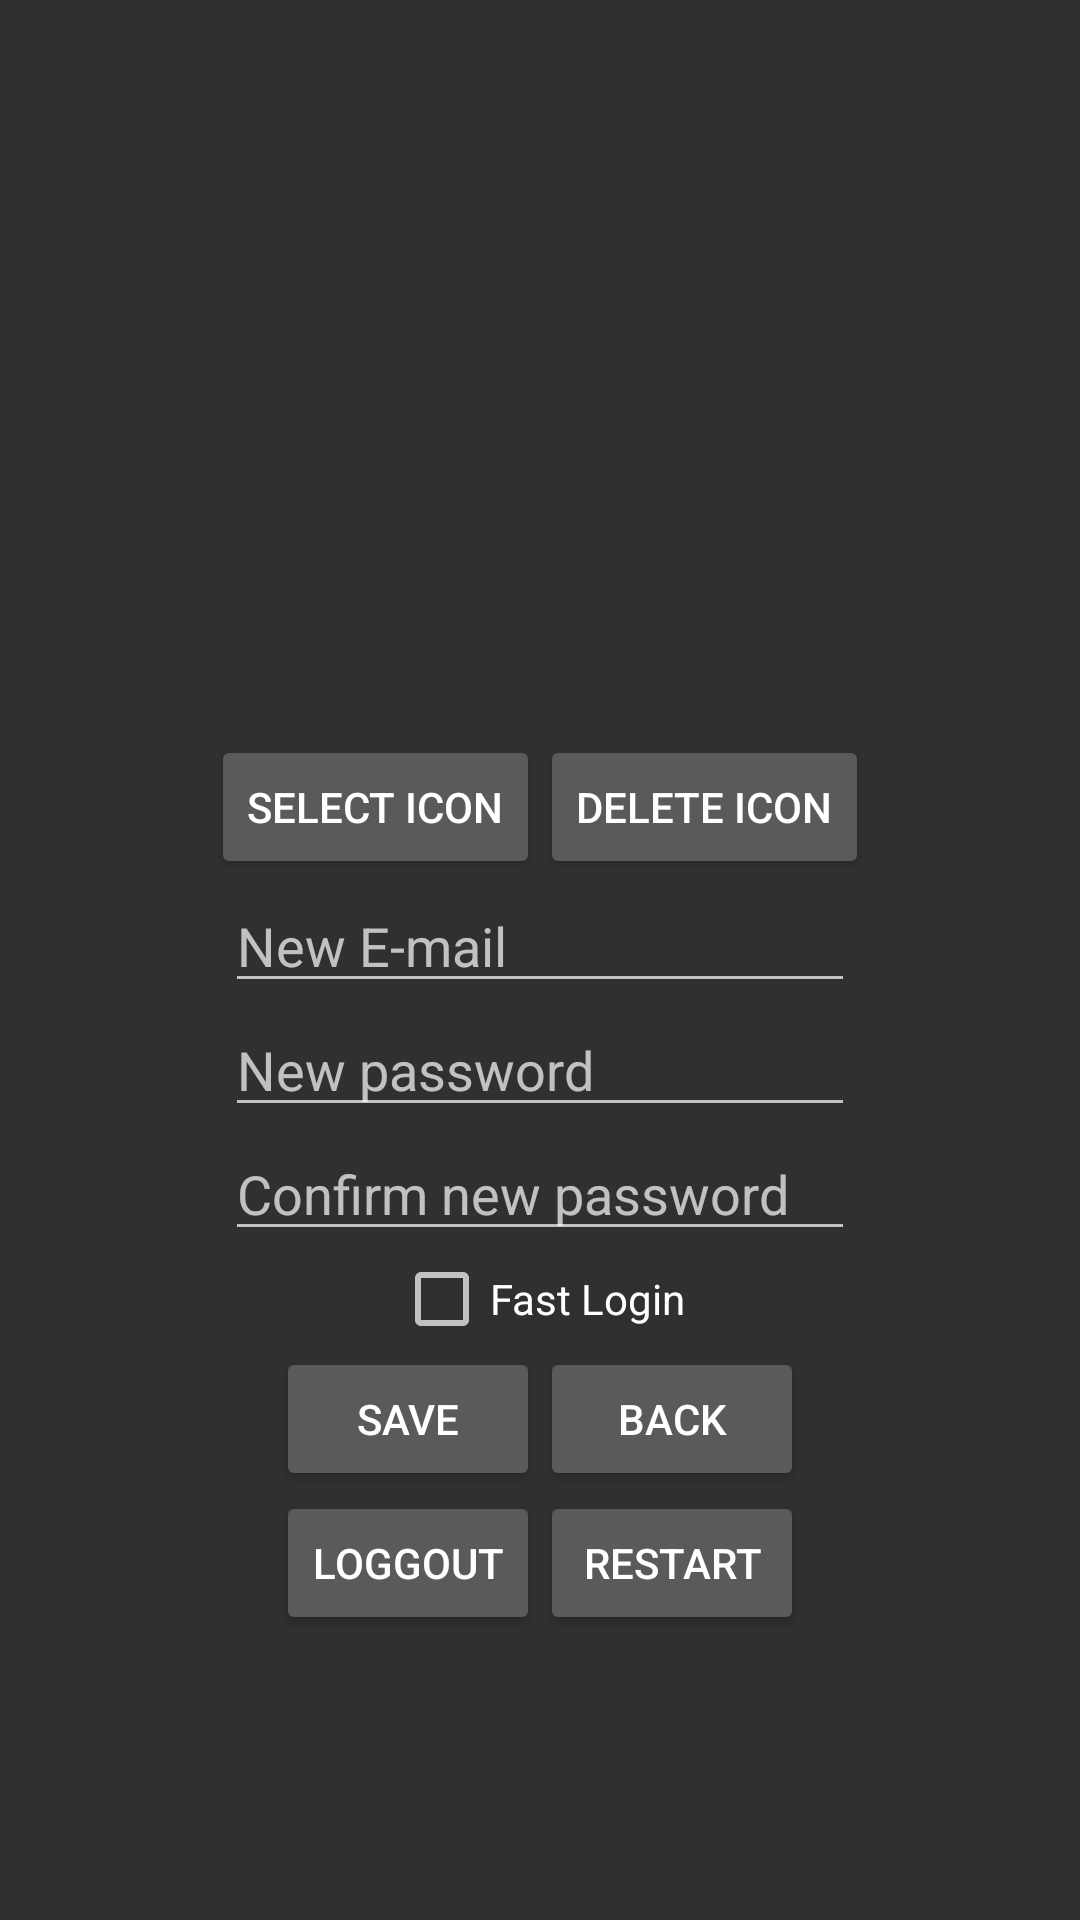

Android layout source for this screen:
<!-- AndroidManifest.xml: application theme AppTheme -->
<!-- res/layout/fragment_edit_perfil.xml -->
<FrameLayout xmlns:android="http://schemas.android.com/apk/res/android"
    xmlns:tools="http://schemas.android.com/tools"
    android:layout_width="match_parent"
    android:layout_height="match_parent"
    tools:context="com.example.polpincho.proyectofinal.EditPerfil">

    <LinearLayout
        android:orientation="vertical"
        android:layout_width="match_parent"
        android:layout_height="match_parent"
        android:gravity="center">

        <ImageView
            android:layout_width="150dp"
            android:layout_height="150dp"
            android:id="@+id/EditIcon"
            android:src="@drawable/default_user" />

        <LinearLayout
            android:orientation="horizontal"
            android:layout_width="wrap_content"
            android:layout_height="wrap_content"
            android:gravity="center_horizontal"
            android:layout_marginLeft="50dp"
            android:layout_marginRight="50dp" >

            <Button
                android:layout_width="wrap_content"
                android:layout_height="wrap_content"
                android:text="Select Icon"
                android:id="@+id/EditSelectNewIcon" />

            <Button
                android:layout_width="wrap_content"
                android:layout_height="wrap_content"
                android:text="Delete Icon"
                android:id="@+id/EditDeleteIcon" />
        </LinearLayout>

        <EditText
            android:layout_width="wrap_content"
            android:layout_height="wrap_content"
            android:inputType="textEmailAddress"
            android:ems="10"
            android:id="@+id/EditMail"
            android:hint="New E-mail" />

        <EditText
            android:layout_width="wrap_content"
            android:layout_height="wrap_content"
            android:inputType="textPassword"
            android:ems="10"
            android:id="@+id/EditNewPassword"
            android:hint="New password" />

        <EditText
            android:layout_width="wrap_content"
            android:layout_height="wrap_content"
            android:inputType="textPassword"
            android:ems="10"
            android:id="@+id/EditNewPasswordConf"
            android:hint="Confirm new password" />

        <CheckBox
            android:layout_width="wrap_content"
            android:layout_height="wrap_content"
            android:text="Fast Login"
            android:id="@+id/EditKeepSes"
            android:checked="false" />

        <LinearLayout
            android:orientation="horizontal"
            android:layout_width="wrap_content"
            android:layout_height="wrap_content"
            android:gravity="center_horizontal"
            android:layout_marginLeft="50dp"
            android:layout_marginRight="50dp">

            <Button
                android:layout_width="match_parent"
                android:layout_height="wrap_content"
                android:text="SAVE"
                android:id="@+id/EditSaveButton"
                android:layout_weight="1" />

            <Button
                android:layout_width="match_parent"
                android:layout_height="wrap_content"
                android:text="Back"
                android:id="@+id/EditBackButton"
                android:layout_weight="1" />
        </LinearLayout>

        <LinearLayout
            android:orientation="horizontal"
            android:layout_width="wrap_content"
            android:layout_height="wrap_content"
            android:gravity="center_horizontal"
            android:layout_marginLeft="50dp"
            android:layout_marginRight="50dp" >

            <Button
                android:layout_width="match_parent"
                android:layout_height="wrap_content"
                android:text="Loggout"
                android:id="@+id/EditLoggout"
                android:layout_weight="1" />

            <Button
                android:layout_width="match_parent"
                android:layout_height="wrap_content"
                android:text="Restart"
                android:id="@+id/EditRestPunt"
                android:layout_weight="1" />
        </LinearLayout>

    </LinearLayout>

</FrameLayout>
<!-- resources referenced by this layout -->
<resources>
  <style name="AppTheme" parent="Theme.AppCompat.NoActionBar">
          
          <item name="colorPrimary">@color/colorPrimary</item>
          <item name="colorPrimaryDark">@color/colorPrimaryDark</item>
          <item name="colorAccent">@color/colorAccent</item>
      </style>
  <!-- not gathered from this repository: default colours our renderer supplied (Android Studio template values) -->
  <color name="colorPrimary">#FF6200EE</color>
  <color name="colorPrimaryDark">#FF3700B3</color>
  <color name="colorAccent">#FF03DAC5</color>
</resources>
